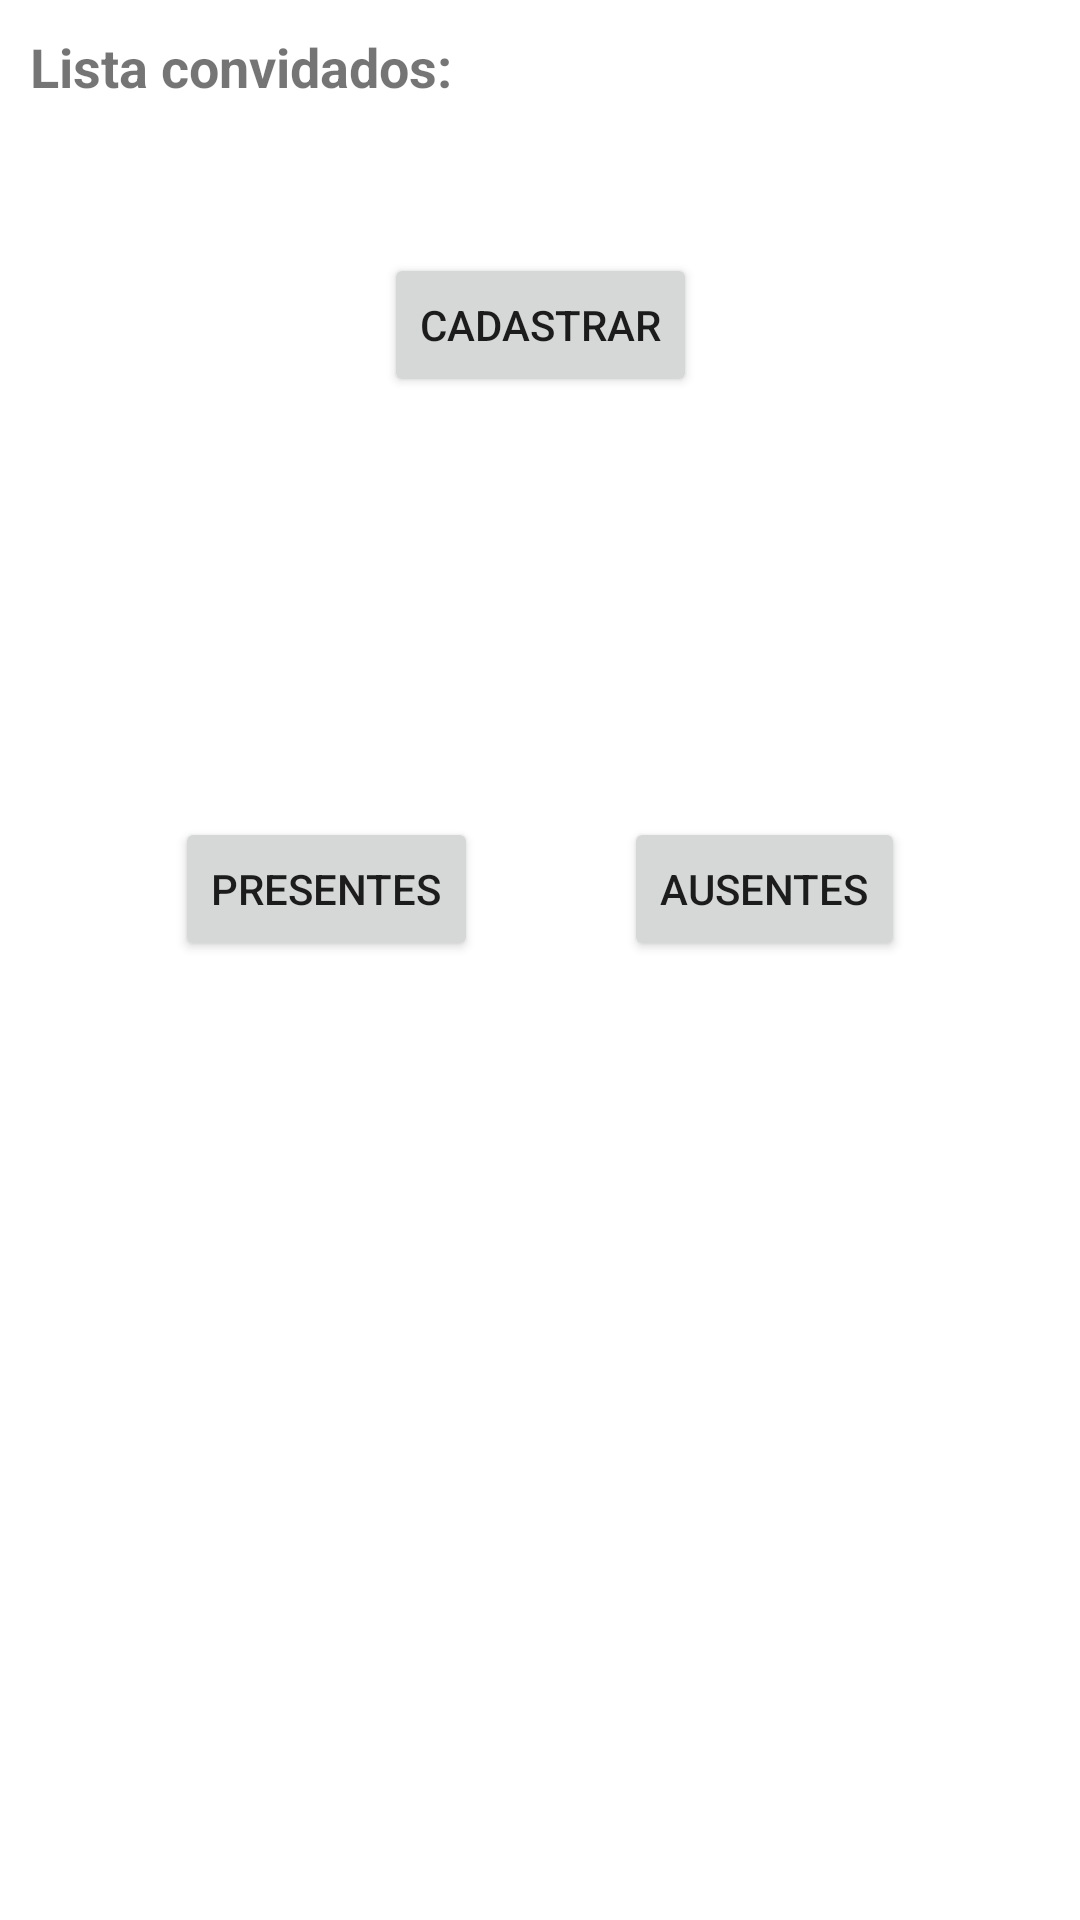

Android layout source for this screen:
<!-- AndroidManifest.xml: application theme Theme.TesteRecycler -->
<!-- res/layout/activity_main.xml -->
<?xml version="1.0" encoding="utf-8"?>
<androidx.constraintlayout.widget.ConstraintLayout xmlns:android="http://schemas.android.com/apk/res/android"
    xmlns:app="http://schemas.android.com/apk/res-auto"
    xmlns:tools="http://schemas.android.com/tools"
    android:layout_width="match_parent"
    android:layout_height="match_parent"
    android:padding="10dp"
    tools:context=".view.MainActivity">

    <TextView
        android:id="@+id/text_top"
        android:layout_width="wrap_content"
        android:layout_height="wrap_content"
        android:text="Lista convidados: "
        android:textStyle="bold"
        android:textSize="18sp"
        app:layout_constraintStart_toStartOf="parent"
        app:layout_constraintTop_toTopOf="parent" />

    <androidx.recyclerview.widget.RecyclerView
        android:id="@+id/recycler"
        android:layout_width="match_parent"
        android:layout_height="0dp"
        android:layout_marginTop="20dp"
        app:layout_constraintStart_toStartOf="parent"
        tools:listitem="@layout/row_aluno"
        app:layout_constraintTop_toBottomOf="@id/text_top"/>

    <Button
        android:id="@+id/btn_cadastrar"
        android:layout_width="wrap_content"
        android:layout_height="wrap_content"
        android:text="Cadastrar"
        app:layout_constraintStart_toStartOf="parent"
        app:layout_constraintTop_toBottomOf="@id/recycler"
        app:layout_constraintEnd_toEndOf="parent"
        android:layout_marginTop="30dp"/>

    <Button
        android:id="@+id/btn_presentes"
        android:layout_width="wrap_content"
        android:layout_height="wrap_content"
        android:text="Presentes"
        app:layout_constraintHorizontal_weight="0.5"
        app:layout_constraintHorizontal_chainStyle="spread"
        app:layout_constraintStart_toStartOf="parent"
        app:layout_constraintTop_toBottomOf="@id/btn_cadastrar"
        app:layout_constraintEnd_toStartOf="@id/btn_ausentes"
        android:layout_marginTop="140dp"/>

    <Button
        android:id="@+id/btn_ausentes"
        android:layout_width="wrap_content"
        android:layout_height="wrap_content"
        android:text="Ausentes"
        app:layout_constraintHorizontal_chainStyle="spread"
        app:layout_constraintStart_toEndOf="@id/btn_presentes"
        app:layout_constraintTop_toBottomOf="@id/btn_cadastrar"
        app:layout_constraintEnd_toEndOf="parent"
        android:layout_marginTop="140dp"/>

</androidx.constraintlayout.widget.ConstraintLayout>
<!-- res/layout/row_aluno.xml (included above) -->
<?xml version="1.0" encoding="utf-8"?>
<androidx.constraintlayout.widget.ConstraintLayout xmlns:android="http://schemas.android.com/apk/res/android"
    android:layout_width="match_parent"
    android:layout_height="wrap_content"
    xmlns:app="http://schemas.android.com/apk/res-auto">

    <TextView
        android:id="@+id/nome_aluno"
        android:layout_width="match_parent"
        android:layout_height="wrap_content"
        android:text="Aluno"
        app:layout_constraintStart_toStartOf="parent"
        android:paddingBottom="3dp"
        android:paddingTop="3dp"
        app:layout_constraintTop_toTopOf="parent"/>

</androidx.constraintlayout.widget.ConstraintLayout>
<!-- resources referenced by this layout -->
<resources>
  <style name="Theme.TesteRecycler" parent="Theme.MaterialComponents.DayNight.DarkActionBar">
          
          <item name="colorPrimary">@color/purple_500</item>
          <item name="colorPrimaryVariant">@color/purple_700</item>
          <item name="colorOnPrimary">@color/white</item>
          
          <item name="colorSecondary">@color/teal_200</item>
          <item name="colorSecondaryVariant">@color/teal_700</item>
          <item name="colorOnSecondary">@color/black</item>
          
          <item name="android:statusBarColor">?attr/colorPrimaryVariant</item>
          
      </style>
  <!-- not gathered from this repository: default colours our renderer supplied (Android Studio template values) -->
  <color name="purple_500">#FF6200EE</color>
  <color name="purple_700">#FF3700B3</color>
  <color name="teal_200">#FF03DAC5</color>
  <color name="teal_700">#FF018786</color>
  <color name="black">#FF000000</color>
  <color name="white">#FFFFFFFF</color>
</resources>
